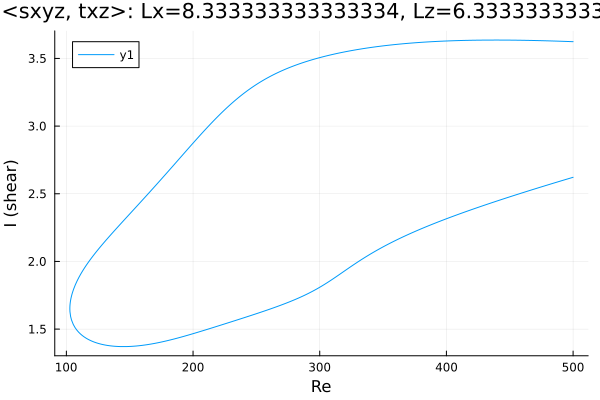

The data file committed next to this chart (first rows):
Re, shear
500.0, 3.624
499.7, 3.624
498.3, 3.624
496.9, 3.625
495.5, 3.625
494.1, 3.626
492.6, 3.626
491.2, 3.627
489.8, 3.627
488.4, 3.627
487, 3.628
485.6, 3.628
484.2, 3.629
482.7, 3.629
481.3, 3.629
479.9, 3.63
478.5, 3.63
477.1, 3.631
475.7, 3.631
474.3, 3.631
472.8, 3.632
471.4, 3.632
470, 3.632
468.6, 3.632
467.2, 3.633
465.8, 3.633
464.4, 3.633
462.9, 3.634
461.5, 3.634
460.1, 3.634
458.7, 3.634
457.3, 3.634
455.9, 3.635
454.5, 3.635
453, 3.635
451.6, 3.635
450.2, 3.635
448.8, 3.635
447.4, 3.635
446, 3.635
444.6, 3.635
443.1, 3.636
441.7, 3.636
440.3, 3.636
438.9, 3.636
437.5, 3.636
436.1, 3.636
434.7, 3.636
433.2, 3.635
432.5, 3.635
431.1, 3.635
429.7, 3.635
428.3, 3.635
426.9, 3.635
425.5, 3.635
424.1, 3.635
422.6, 3.635
421.2, 3.634
419.8, 3.634
418.4, 3.634
... 568 more rows
